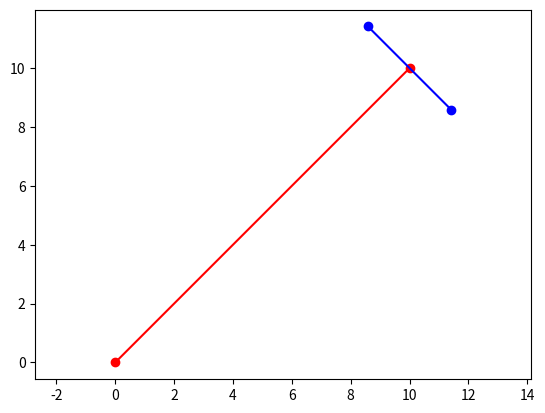

Write Python code to recreate this figure.
"""
 * Simple Vehicle Dynamics Simulator Project
 *
 * Copyright (c) 2023-2024 Authors:
 * [redacted]
 *
 * All rights reserved.
 *
 * Unauthorized copying of this file, via any medium is strictly prohibited
 * Proprietary and confidential
"""

import matplotlib.pyplot as plt
import numpy as np

x1 = 0.0
x2 = 10.0

y1 = 0.0
y2 = 10.0

# define the length of the orthogonal line segment
length = 2.0

# calculate the direction vector of the original line segment
dx = x2 - x1
dy = y2 - y1

# calculate the normalized direction vector
norm = np.sqrt(dx**2 + dy**2)
dx_norm = dx / norm
dy_norm = dy / norm

# calculate the coordinates of the orthogonal line segment
x3 = x2 + length * dy_norm
y3 = y2 - length * dx_norm
x4 = x2 - length * dy_norm
y4 = y2 + length * dx_norm

plt.plot([x1, x2], [y1, y2], "ro-")
plt.plot([x3, x4], [y3, y4], "bo-")

plt.axis("equal")

plt.show()
